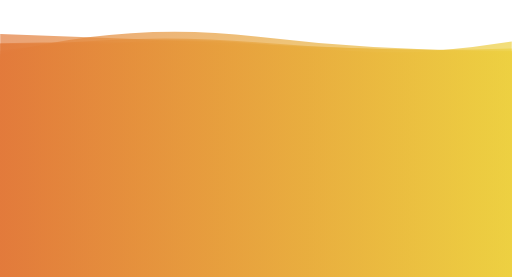
t = 0.00 s
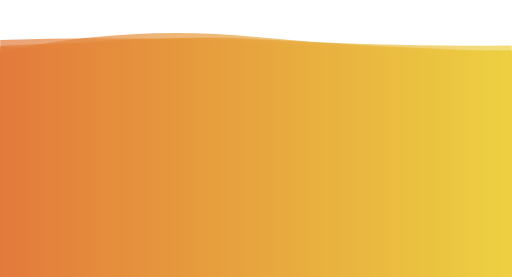
t = 1.51 s
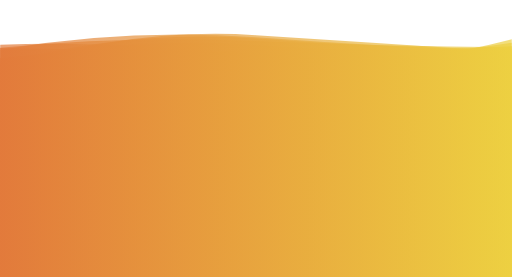
t = 3.03 s
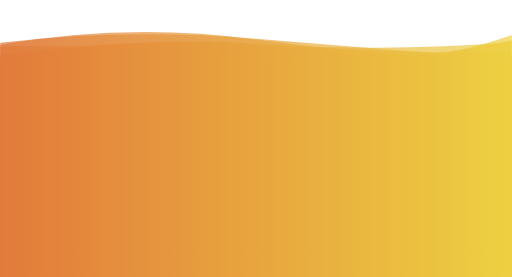
t = 4.55 s
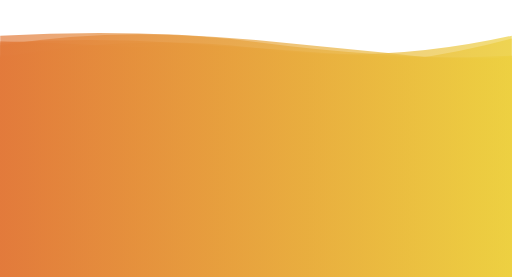
t = 6.06 s
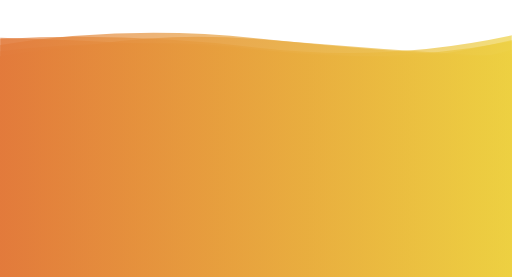
t = 7.58 s

The animated SVG that drew these frames (rendered in a browser with its animation timeline set to each time). Animation: 9 SMIL elements (animate=9); one cycle of 9.09 s, repeats indefinitely.

<svg xmlns="http://www.w3.org/2000/svg" xmlns:xlink="http://www.w3.org/1999/xlink" style="margin:auto;background:transparent;display:block;z-index:1;position:relative" width="1326" height="718" preserveAspectRatio="xMidYMid" viewBox="0 0 1326 718">
<g transform="translate(663,359) scale(1,-1) translate(-663,-359)"><linearGradient id="lg-0.9671666744338681" x1="0" x2="1" y1="0" y2="0">
  <stop stop-color="#e27a3b" offset="0"></stop>
  <stop stop-color="#edd041" offset="1"></stop>
</linearGradient><path d="" fill="url(#lg-0.9671666744338681)" opacity="0.7">
  <animate attributeName="d" dur="9.090909090909092s" repeatCount="indefinite" keyTimes="0;0.333;0.667;1" calcMode="spline" keySplines="0.5 0 0.5 1;0.5 0 0.5 1;0.5 0 0.5 1" begin="0s" values="M0 0L 0 629.893488242236Q 331.5 618.5986389926151  663 603.2308102101523T 1326 584.2753954349408L 1326 0 Z;M0 0L 0 536.8146308339359Q 331.5 648.007367021081  663 626.9416283360395T 1326 583.650711692949L 1326 0 Z;M0 0L 0 610.8894636742182Q 331.5 604.1239340112927  663 565.8584126847157T 1326 572.8603580650487L 1326 0 Z;M0 0L 0 629.893488242236Q 331.5 618.5986389926151  663 603.2308102101523T 1326 584.2753954349408L 1326 0 Z"></animate>
</path><path d="" fill="url(#lg-0.9671666744338681)" opacity="0.7">
  <animate attributeName="d" dur="9.090909090909092s" repeatCount="indefinite" keyTimes="0;0.333;0.667;1" calcMode="spline" keySplines="0.5 0 0.5 1;0.5 0 0.5 1;0.5 0 0.5 1" begin="-1.0101010101010102s" values="M0 0L 0 555.970976790871Q 331.5 584.073090794951  663 540.2495374083654T 1326 591.281393637139L 1326 0 Z;M0 0L 0 574.8878966648629Q 331.5 562.2367411575985  663 531.0503408864386T 1326 545.6857647289731L 1326 0 Z;M0 0L 0 537.1976834582754Q 331.5 576.5146814761883  663 541.7479833984454T 1326 535.173576746825L 1326 0 Z;M0 0L 0 555.970976790871Q 331.5 584.073090794951  663 540.2495374083654T 1326 591.281393637139L 1326 0 Z"></animate>
</path><path d="" fill="url(#lg-0.9671666744338681)" opacity="0.7">
  <animate attributeName="d" dur="9.090909090909092s" repeatCount="indefinite" keyTimes="0;0.333;0.667;1" calcMode="spline" keySplines="0.5 0 0.5 1;0.5 0 0.5 1;0.5 0 0.5 1" begin="-2.0202020202020203s" values="M0 0L 0 573.3588302695935Q 331.5 631.5624165633096  663 590.6934337454488T 1326 564.7443304208979L 1326 0 Z;M0 0L 0 562.046651436087Q 331.5 608.9287482001303  663 582.5355115237019T 1326 552.4170063432474L 1326 0 Z;M0 0L 0 554.7598734193617Q 331.5 629.1511397077965  663 606.2085166204772T 1326 610.5589938272477L 1326 0 Z;M0 0L 0 573.3588302695935Q 331.5 631.5624165633096  663 590.6934337454488T 1326 564.7443304208979L 1326 0 Z"></animate>
</path><path d="" fill="url(#lg-0.9671666744338681)" opacity="0.7">
  <animate attributeName="d" dur="9.090909090909092s" repeatCount="indefinite" keyTimes="0;0.333;0.667;1" calcMode="spline" keySplines="0.5 0 0.5 1;0.5 0 0.5 1;0.5 0 0.5 1" begin="-3.0303030303030303s" values="M0 0L 0 625.2828377357398Q 331.5 644.5538977112267  663 614.0952697783314T 1326 544.3981647741201L 1326 0 Z;M0 0L 0 578.1388030678645Q 331.5 662.8437912634138  663 623.4221941239284T 1326 586.7752526224235L 1326 0 Z;M0 0L 0 589.2679946931577Q 331.5 645.7016590018696  663 621.2154535570345T 1326 584.6198538051754L 1326 0 Z;M0 0L 0 625.2828377357398Q 331.5 644.5538977112267  663 614.0952697783314T 1326 544.3981647741201L 1326 0 Z"></animate>
</path><path d="" fill="url(#lg-0.9671666744338681)" opacity="0.7">
  <animate attributeName="d" dur="9.090909090909092s" repeatCount="indefinite" keyTimes="0;0.333;0.667;1" calcMode="spline" keySplines="0.5 0 0.5 1;0.5 0 0.5 1;0.5 0 0.5 1" begin="-4.040404040404041s" values="M0 0L 0 604.9475994020125Q 331.5 661.3055870227811  663 615.6807622415938T 1326 555.4650810113694L 1326 0 Z;M0 0L 0 584.472149263312Q 331.5 623.3178964101459  663 584.5306687519773T 1326 613.478994846752L 1326 0 Z;M0 0L 0 539.8591362676984Q 331.5 638.3392714474186  663 618.5350815379658T 1326 599.5224135257988L 1326 0 Z;M0 0L 0 604.9475994020125Q 331.5 661.3055870227811  663 615.6807622415938T 1326 555.4650810113694L 1326 0 Z"></animate>
</path><path d="" fill="url(#lg-0.9671666744338681)" opacity="0.7">
  <animate attributeName="d" dur="9.090909090909092s" repeatCount="indefinite" keyTimes="0;0.333;0.667;1" calcMode="spline" keySplines="0.5 0 0.5 1;0.5 0 0.5 1;0.5 0 0.5 1" begin="-5.050505050505051s" values="M0 0L 0 598.8684282585845Q 331.5 608.9450144126358  663 560.8143884516957T 1326 627.6302273107387L 1326 0 Z;M0 0L 0 568.7033038516113Q 331.5 562.3008040019273  663 547.6699871338125T 1326 616.1604578130917L 1326 0 Z;M0 0L 0 615.0465468339801Q 331.5 627.2711039713063  663 608.8960276852589T 1326 571.1134681105996L 1326 0 Z;M0 0L 0 598.8684282585845Q 331.5 608.9450144126358  663 560.8143884516957T 1326 627.6302273107387L 1326 0 Z"></animate>
</path><path d="" fill="url(#lg-0.9671666744338681)" opacity="0.7">
  <animate attributeName="d" dur="9.090909090909092s" repeatCount="indefinite" keyTimes="0;0.333;0.667;1" calcMode="spline" keySplines="0.5 0 0.5 1;0.5 0 0.5 1;0.5 0 0.5 1" begin="-6.0606060606060606s" values="M0 0L 0 594.3391217921429Q 331.5 625.912101038183  663 611.8080584553395T 1326 595.735632305894L 1326 0 Z;M0 0L 0 540.2339668716318Q 331.5 621.0580814926412  663 593.9031875623419T 1326 563.3162697079224L 1326 0 Z;M0 0L 0 604.3784365749652Q 331.5 610.9255643113514  663 583.5364813277555T 1326 581.5384355719515L 1326 0 Z;M0 0L 0 594.3391217921429Q 331.5 625.912101038183  663 611.8080584553395T 1326 595.735632305894L 1326 0 Z"></animate>
</path><path d="" fill="url(#lg-0.9671666744338681)" opacity="0.7">
  <animate attributeName="d" dur="9.090909090909092s" repeatCount="indefinite" keyTimes="0;0.333;0.667;1" calcMode="spline" keySplines="0.5 0 0.5 1;0.5 0 0.5 1;0.5 0 0.5 1" begin="-7.070707070707071s" values="M0 0L 0 598.6349264208097Q 331.5 589.7984343892803  663 553.0938989135673T 1326 529.9625568025119L 1326 0 Z;M0 0L 0 574.816145500303Q 331.5 602.1760844087257  663 571.6573213692369T 1326 557.5310266252876L 1326 0 Z;M0 0L 0 549.2877487319151Q 331.5 646.3471596645488  663 618.6638528014139T 1326 569.0079330506634L 1326 0 Z;M0 0L 0 598.6349264208097Q 331.5 589.7984343892803  663 553.0938989135673T 1326 529.9625568025119L 1326 0 Z"></animate>
</path><path d="" fill="url(#lg-0.9671666744338681)" opacity="0.7">
  <animate attributeName="d" dur="9.090909090909092s" repeatCount="indefinite" keyTimes="0;0.333;0.667;1" calcMode="spline" keySplines="0.5 0 0.5 1;0.5 0 0.5 1;0.5 0 0.5 1" begin="-8.080808080808081s" values="M0 0L 0 578.0503553494402Q 331.5 636.2569831821417  663 612.0653398088984T 1326 583.1068436876401L 1326 0 Z;M0 0L 0 564.986698720397Q 331.5 599.0452321911035  663 570.6593624079202T 1326 613.6196676663678L 1326 0 Z;M0 0L 0 618.8742545782411Q 331.5 634.6177080318122  663 594.1353941529474T 1326 628.4146837749881L 1326 0 Z;M0 0L 0 578.0503553494402Q 331.5 636.2569831821417  663 612.0653398088984T 1326 583.1068436876401L 1326 0 Z"></animate>
</path></g>
</svg>
